Run: headless pygame with SDL's dummy video driver; simulated clock (each Clock.tick advances the game by its frame time, no real sleeping); random seed 0; keys injected as events and as key.get_pressed() state; no mouse input.
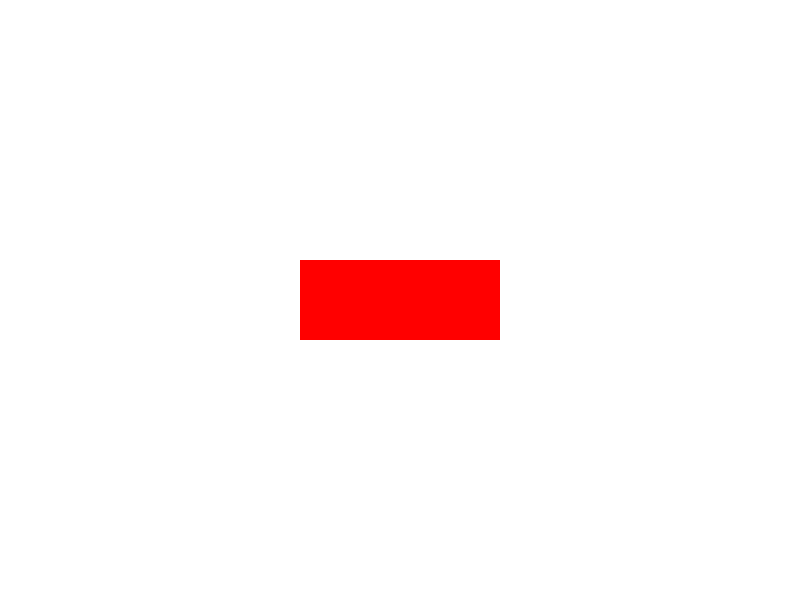
Frame 1 of 4 · flips 1–60 · no input
Frame 2 of 4 · flips 61–180 · tapped SPACE, RETURN · held RIGHT (→), D · screen unchanged from frame 1, image omitted
Frame 3 of 4 · flips 181–300 · held DOWN (↓), S · screen unchanged from frame 2, image omitted
Frame 4 of 4 · flips 301–420 · held LEFT (←), A, UP (↑), W · screen unchanged from frame 3, image omitted

The pygame program that drew these frames:

# Pygame Drawing
# Author: Ubial
# 5 January 2026

import pygame

def game():
    pygame.init()

    # COLOURS - (R, G, B)
    # CONSTANTS ALL HAVE CAPS FOR THEIR NAMES
    WHITE = (255, 255, 255)
    BLACK = (  0,   0,   0)
    RED   = (255,   0,   0)
    GREEN = (  0, 255,   0)
    BLUE  = (  0,   0, 255)
    GREY  = (128, 128, 128)

    # CONSTANTS
    WIDTH = 800
    HEIGHT = 600
    SIZE = (WIDTH, HEIGHT)

    # Creating the Screen
    screen = pygame.display.set_mode(SIZE)
    pygame.display.set_caption("Beautiful Drawing")

    # Variables
    done = False
    clock = pygame.time.Clock()

    # ------------ MAIN GAME LOOP
    while not done:
        # ------ MAIN EVENT LISTENER
        # when the user does something
        for event in pygame.event.get():
            if event.type == pygame.QUIT:
                done = True

        # ------ GAME LOGIC

        # ------ DRAWING TO SCREEN
        screen.fill(WHITE)
        # draw a red rectangle in the middle of the screen
        pygame.draw.rect(screen, RED, (WIDTH / 2 - 100, HEIGHT / 2 - 40, 200, 80))
        # TODO: draw a blue circle on top of the red rectangle

        # Update screen
        pygame.display.flip()

        # ------ CLOCK TICK
        clock.tick(60) # 60 fps

    pygame.quit()

if __name__ == "__main__":
    game()
